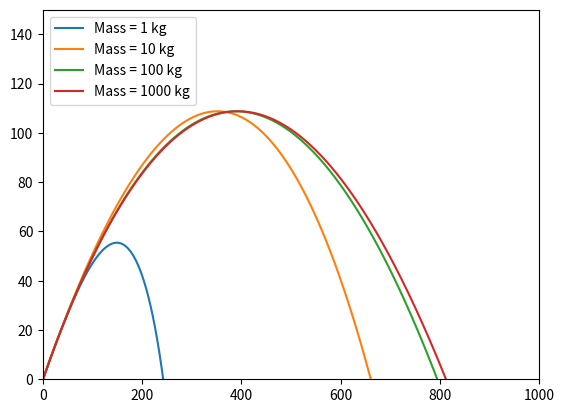

Python code for this plot:
import numpy as np
import matplotlib.pyplot as plt

h = 0.01 # in seconds
t_array = np.arange(0,100,h)
#define initial conditons
mass = 1
radius = 0.08 
angle_thetta = np.radians(30) # angle wrt to the horizontal
Velocity_ball = 100
density_air = 1.22 # density of air
coefficient_of_drag = 0.47 # coefficient of drag for a sphere
gravity = 9.8
x_initial = 0
y_initial = 0
Vx_initial = Velocity_ball * np.cos(angle_thetta)
Vy_initial = Velocity_ball * np.sin(angle_thetta)

def f(r, mass = 1):
    dx_dt = r[2]
    dy_dt = r[3]
    dVx_dt = ((-1 * np.pi * radius**2 * density_air * coefficient_of_drag * r[2]) / (2 * mass)) * np.sqrt(r[2]**2 + r[3]**2)
    dVy_dt = -gravity + (((-1 * np.pi * radius**2 * density_air * coefficient_of_drag * r[3]) / (2 * mass)) * np.sqrt(r[2]**2 + r[3]**2))
    return np.array([dx_dt, dy_dt, dVx_dt, dVy_dt])

def runge_kutta(mass):
    r = [x_initial,y_initial,Vx_initial,Vy_initial]
    r_points = np.zeros((len(t_array),4))
    for i in range(len(t_array)):
        r_points[i] = r
        k1 = h*f(r, mass = mass)
        k2 = h*f(r+0.5*k1, mass = mass)
        r = r + k2
    return r_points

run1 = runge_kutta(1)
run2 = runge_kutta(10)
run3 = runge_kutta(100)
run4 = runge_kutta(1000)

plt.plot(run1[:,0], run1[:,1], label = 'Mass = 1 kg')
plt.plot(run2[:,0], run2[:,1], label = 'Mass = 10 kg')
plt.plot(run3[:,0], run2[:,1], label = 'Mass = 100 kg')
plt.plot(run4[:,0], run2[:,1], label = 'Mass = 1000 kg')
plt.legend(loc = 'upper left')
plt.ylim(0, 150)
plt.xlim(0, 1000)
plt.show()